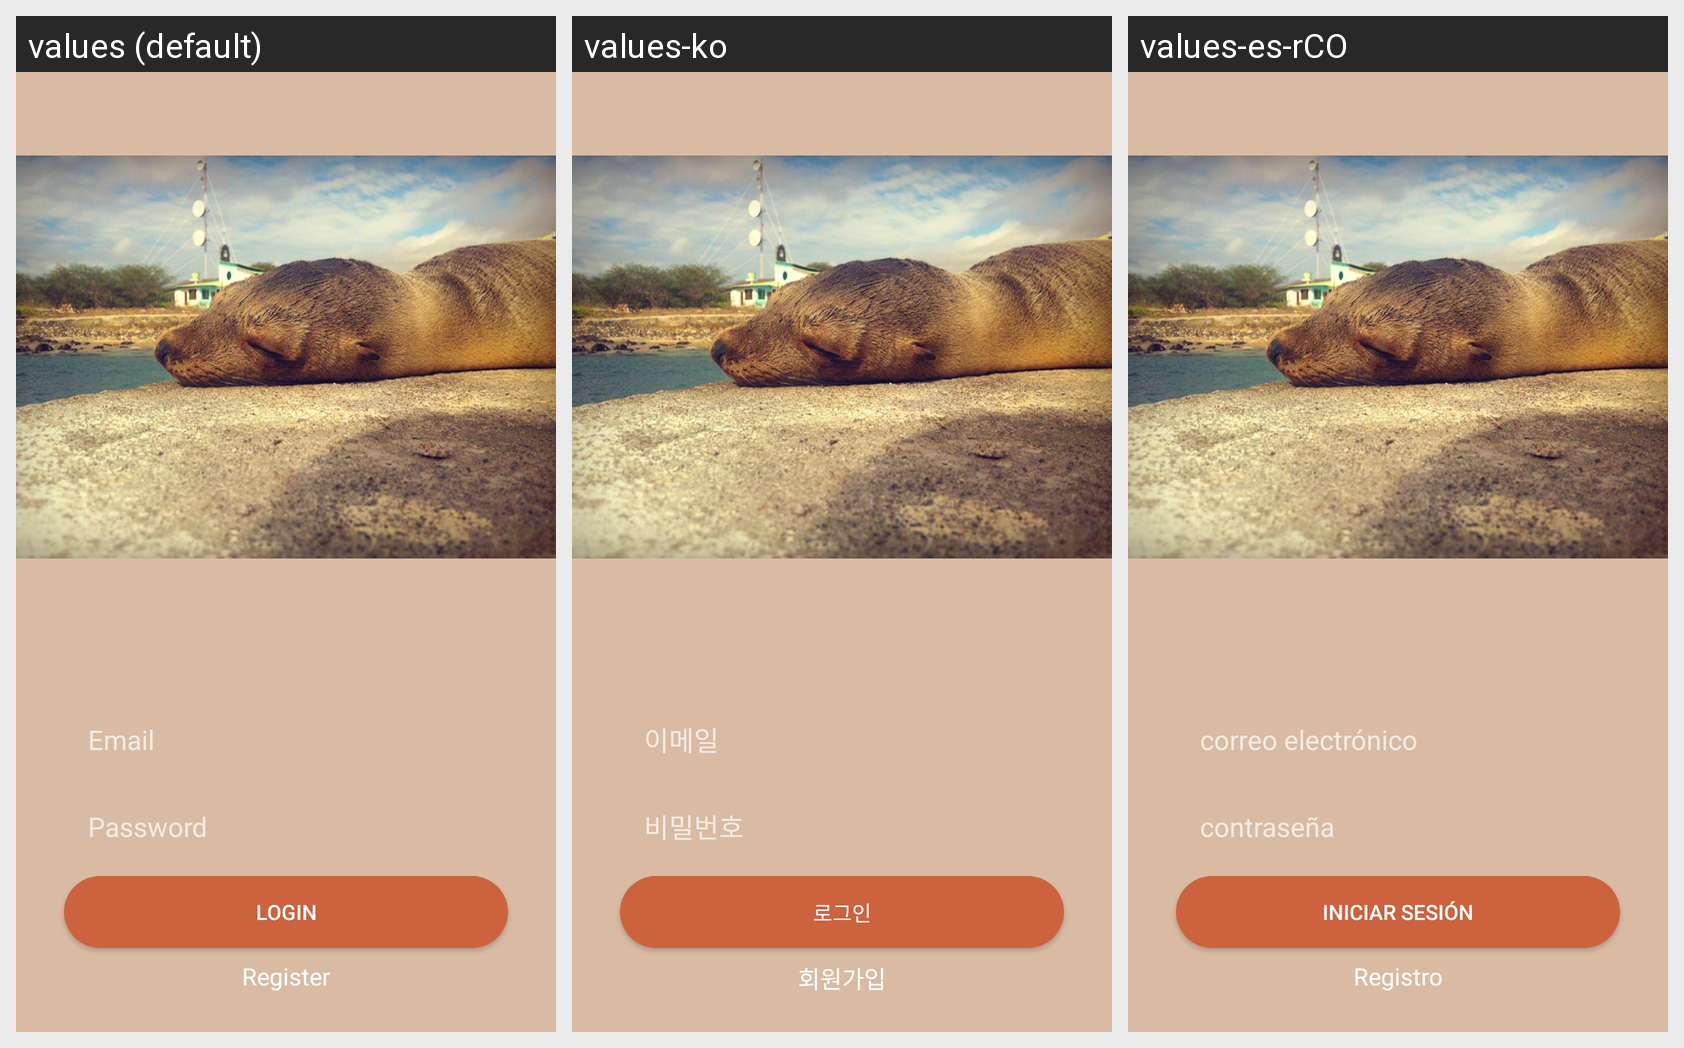

This grid shows one Android layout under several languages. Give, for every string resource on the screen, its name, the default text and each shown locale's text.
Android screen res/layout/activity_login.xml rendered under 3 locales, left to right: values (default), values-ko, values-es-rCO. Device: Nexus 5 (rendered at 1080×1920; each locale shown at half size, 540×960, under a caption strip naming it); theme AppTheme.NoActionBar.
Strings drawn on this screen, with the default value and each locale's value (text and hints the layout hard-codes, and strings that could not be matched under every locale, appear in the picture but are not listed):

login001
  values: Email
  values-ko: 이메일
  values-es-rCO: correo electrónico

login002
  values: Password
  values-ko: 비밀번호
  values-es-rCO: contraseña

login000
  values: Login
  values-ko: 로그인
  values-es-rCO: iniciar sesión

login003
  values: Register
  values-ko: 회원가입
  values-es-rCO: Registro
